Image classification data set "pics" (jgmeyerucsd/drug-class on GitHub). Class labels (12): anti-infective, anti-inflammatory, antineoplastic, cardio, cns, dermatologic, gastrointestinal, hematologic, lipid regulating, reproductive control, respiratory system, urological.

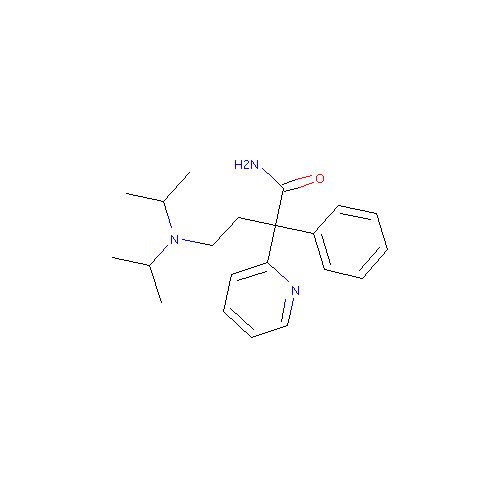
Label: cardio

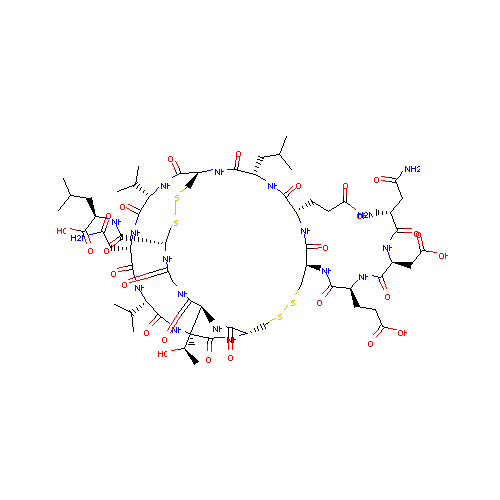
Label: gastrointestinal

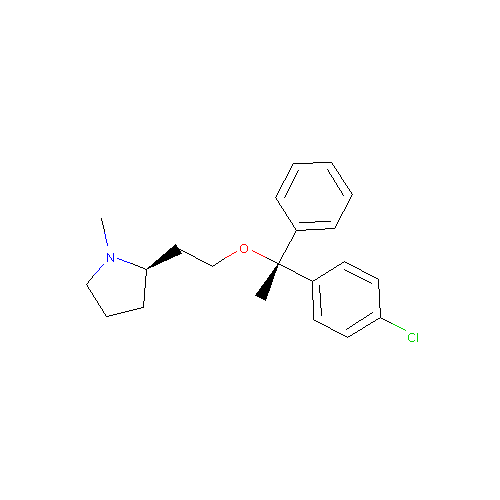
Label: dermatologic

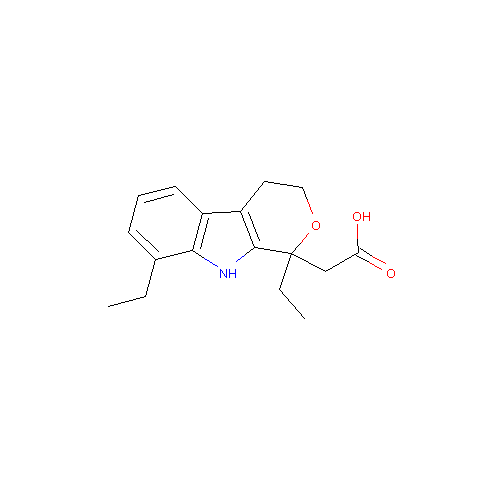
Label: anti-inflammatory

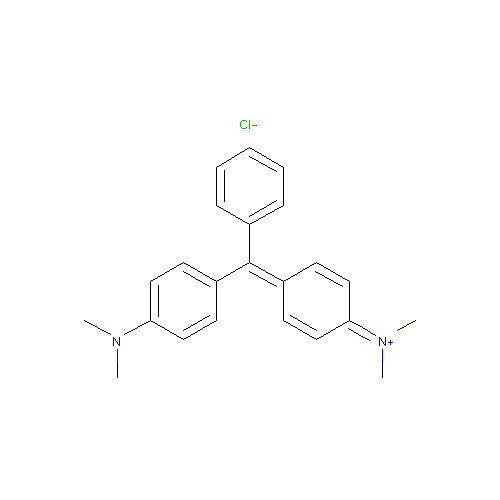
Label: anti-infective

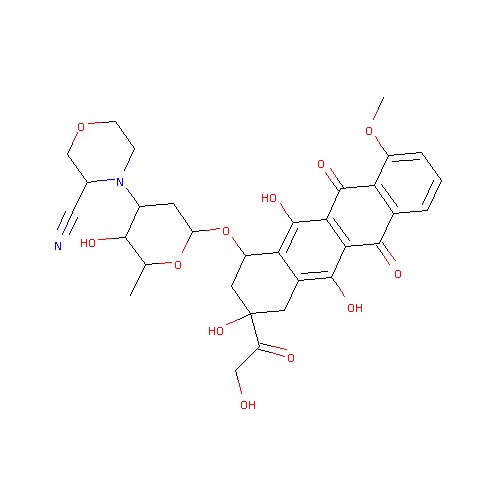
Label: antineoplastic
